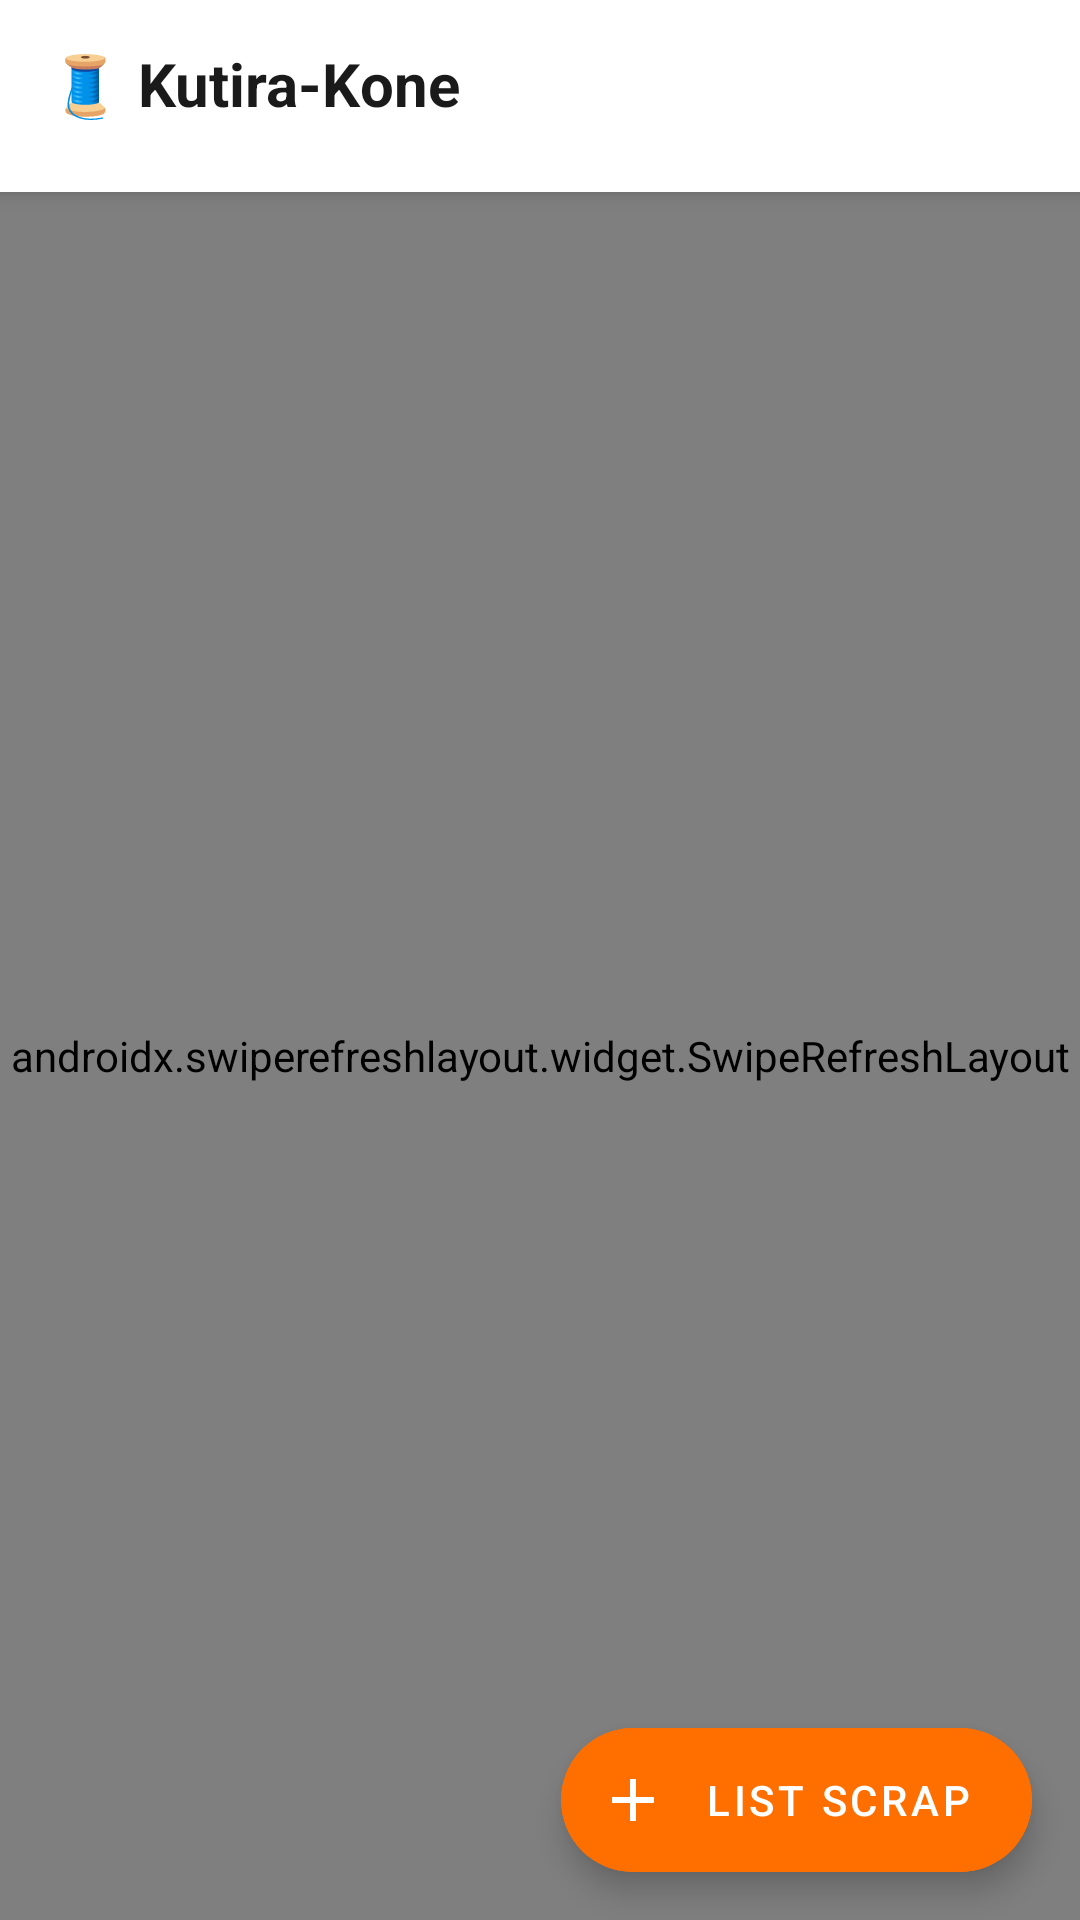

Produce the Android XML layout that renders to this screen, including the resource entries it uses.
<!-- AndroidManifest.xml: application theme Theme.KutiraKone -->
<!-- res/layout/fragment_home.xml -->
<?xml version="1.0" encoding="utf-8"?>
<androidx.coordinatorlayout.widget.CoordinatorLayout
    xmlns:android="http://schemas.android.com/apk/res/android"
    xmlns:app="http://schemas.android.com/apk/res-auto"
    android:layout_width="match_parent"
    android:layout_height="match_parent"
    android:background="@color/bg_primary">

    <com.google.android.material.appbar.AppBarLayout
        android:id="@+id/appBar"
        android:layout_width="match_parent"
        android:layout_height="wrap_content"
        android:background="@color/bg_card"
        app:elevation="4dp">

        <androidx.appcompat.widget.Toolbar
            android:layout_width="match_parent"
            android:layout_height="?attr/actionBarSize">
            <TextView
                android:layout_width="wrap_content"
                android:layout_height="wrap_content"
                android:text="🧵 Kutira-Kone"
                android:textSize="20sp"
                android:textStyle="bold"
                android:textColor="@color/text_primary"/>
        </androidx.appcompat.widget.Toolbar>

        <HorizontalScrollView
            android:layout_width="match_parent"
            android:layout_height="wrap_content"
            android:scrollbars="none"
            android:paddingStart="12dp"
            android:paddingEnd="12dp"
            android:paddingBottom="8dp">
            <com.google.android.material.chip.ChipGroup
                android:id="@+id/chipGroup"
                android:layout_width="wrap_content"
                android:layout_height="wrap_content"
                app:singleSelection="true"/>
        </HorizontalScrollView>

    </com.google.android.material.appbar.AppBarLayout>

    <androidx.swiperefreshlayout.widget.SwipeRefreshLayout
        android:id="@+id/swipeRefresh"
        android:layout_width="match_parent"
        android:layout_height="match_parent"
        app:layout_behavior="@string/appbar_scrolling_view_behavior">

        <FrameLayout
            android:layout_width="match_parent"
            android:layout_height="match_parent">

            <androidx.recyclerview.widget.RecyclerView
                android:id="@+id/rvScraps"
                android:layout_width="match_parent"
                android:layout_height="match_parent"
                android:padding="8dp"
                android:clipToPadding="false"/>

            <ProgressBar
                android:id="@+id/progressBar"
                android:layout_width="wrap_content"
                android:layout_height="wrap_content"
                android:layout_gravity="center"
                android:visibility="gone"/>

            <TextView
                android:id="@+id/tvEmpty"
                android:layout_width="wrap_content"
                android:layout_height="wrap_content"
                android:layout_gravity="center"
                android:text="🧵 No scraps listed yet.\nBe the first to share!"
                android:textAlignment="center"
                android:textSize="16sp"
                android:textColor="@color/text_secondary"
                android:visibility="gone"/>

        </FrameLayout>
    </androidx.swiperefreshlayout.widget.SwipeRefreshLayout>

    <com.google.android.material.floatingactionbutton.ExtendedFloatingActionButton
        android:id="@+id/fabUpload"
        android:layout_width="wrap_content"
        android:layout_height="wrap_content"
        android:text="List Scrap"
        android:layout_gravity="bottom|end"
        android:layout_margin="16dp"
        app:icon="@drawable/ic_add"
        android:backgroundTint="@color/accent_orange"
        android:textColor="@color/white"/>

</androidx.coordinatorlayout.widget.CoordinatorLayout>
<!-- resources referenced by this layout -->
<resources>
  <color name="accent_orange">#FF6F00</color>
  <color name="bg_card">#FFFFFF</color>
  <color name="bg_primary">#FFF8F0</color>
  <color name="text_primary">#1A1A1A</color>
  <color name="text_secondary">#616161</color>
  <color name="white">#FFFFFF</color>
  <!-- drawable ic_add (drawable) -->
  <vector xmlns:android="http://schemas.android.com/apk/res/android"
      android:width="24dp" android:height="24dp"
      android:viewportWidth="24" android:viewportHeight="24">
      <path android:fillColor="@color/white"
          android:pathData="M19,13h-6v6h-2v-6H5v-2h6V5h2v6h6v2z"/>
  </vector>
  <style name="Theme.KutiraKone" parent="Theme.MaterialComponents.DayNight.DarkActionBar">
          <item name="colorPrimary">@color/accent_orange</item>
          <item name="colorPrimaryVariant">@color/colorPrimaryVariant</item>
          <item name="colorOnPrimary">@color/white</item>
          <item name="colorSecondary">@color/accent_green</item>
          <item name="colorOnSecondary">@color/white</item>
          <item name="android:colorBackground">@color/bg_primary</item>
          <item name="colorSurface">@color/bg_card</item>
          <item name="colorOnSurface">@color/text_primary</item>
          <item name="android:textColorPrimary">@color/text_primary</item>
          <item name="android:textColorSecondary">@color/text_secondary</item>
          <item name="windowActionBar">false</item>
          <item name="windowNoTitle">true</item>
      </style>
  <color name="colorPrimaryVariant">#E65100</color>
  <color name="accent_green">#2E7D32</color>
</resources>
